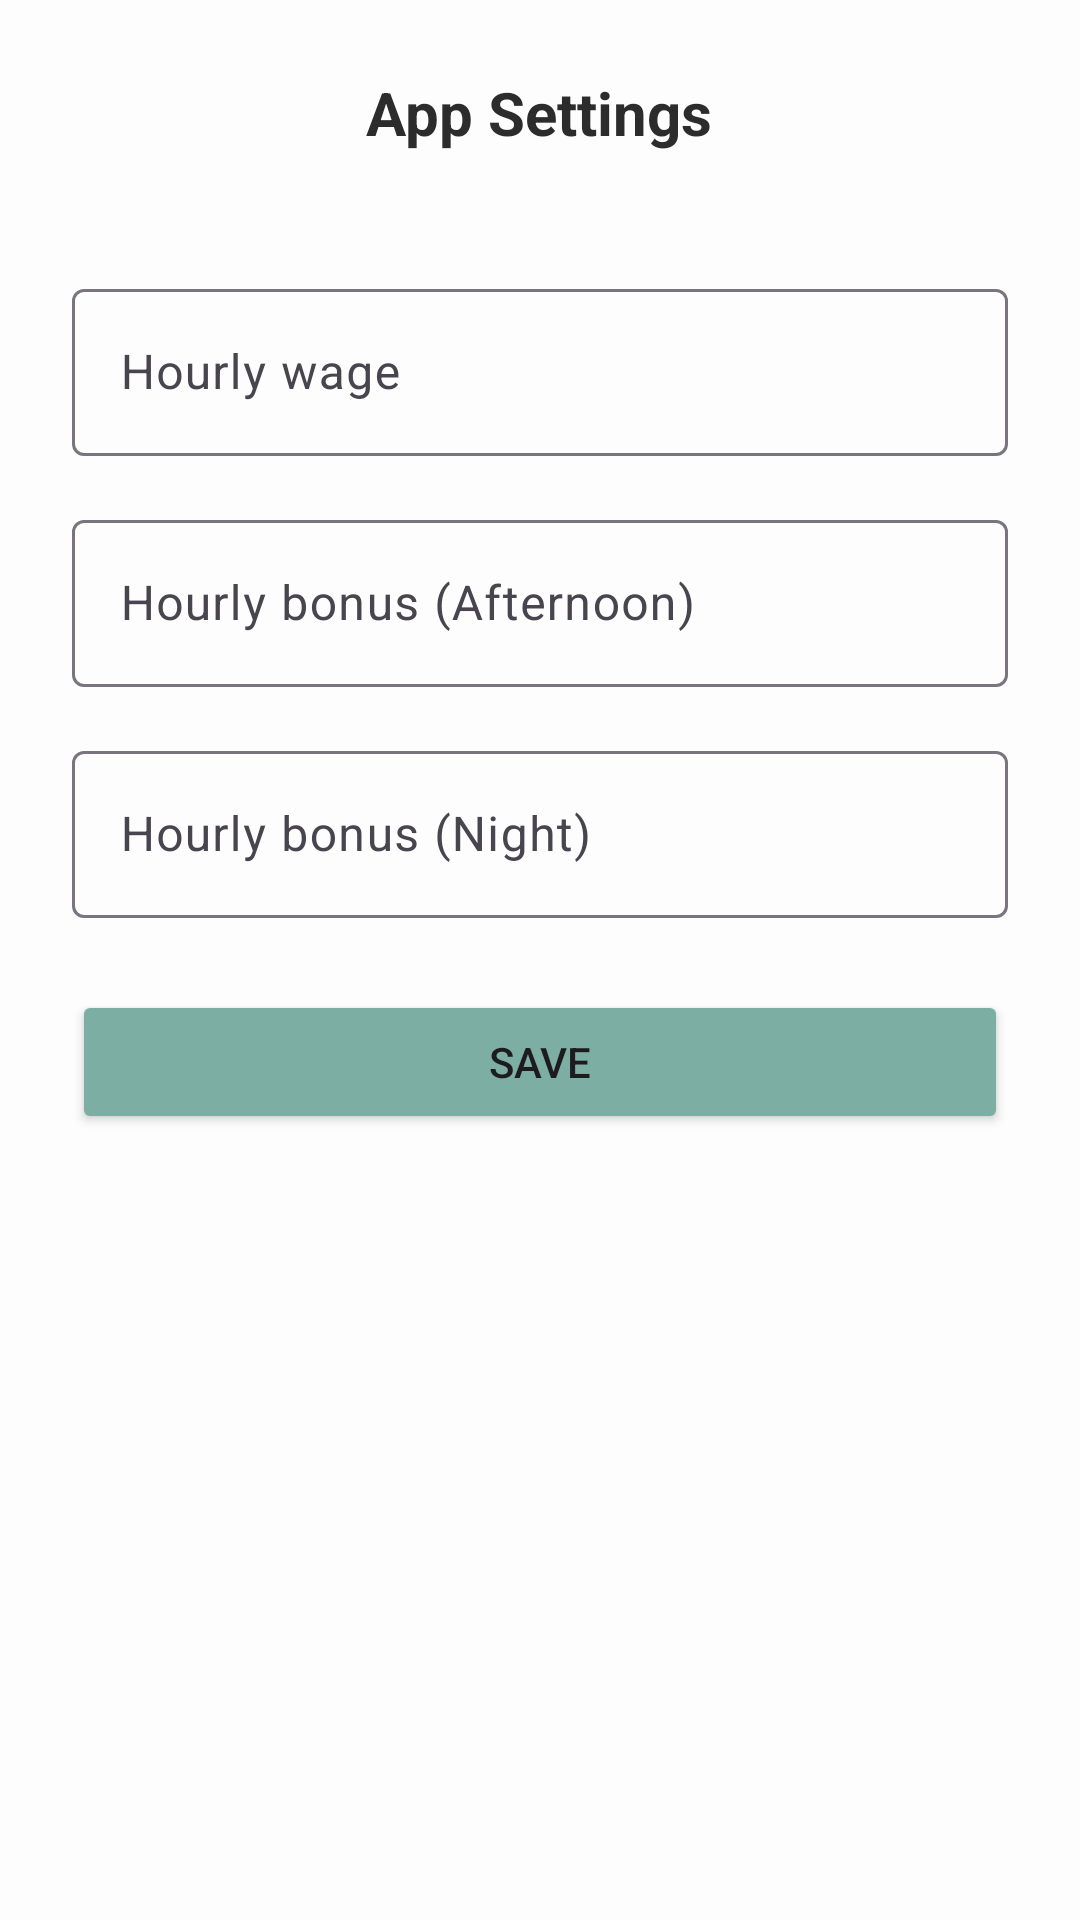

The Android layout XML behind this screen, and the referenced resources:
<!-- AndroidManifest.xml: application theme Theme.WorkCalendar -->
<!-- res/layout/fragment_setting.xml -->
<?xml version="1.0" encoding="utf-8"?>
<ScrollView xmlns:android="http://schemas.android.com/apk/res/android"
    android:layout_width="match_parent"
    android:layout_height="match_parent"
    android:background="@color/background"
    android:padding="24dp">

    <LinearLayout
        android:layout_width="match_parent"
        android:layout_height="wrap_content"
        android:orientation="vertical">
        <TextView
            android:layout_width="wrap_content"
            android:layout_height="wrap_content"
            android:text="@string/app_settings_title"
            android:textColor="@color/textPrimary"
            android:layout_gravity="center"
            android:textSize="20sp"
            android:textStyle="bold"
            android:layout_marginBottom="24dp" />

        <com.google.android.material.textfield.TextInputLayout
            android:id="@+id/layout_hourly_wage"
            android:layout_width="match_parent"
            android:layout_height="wrap_content"
            android:hint="@string/hourly_wage_hint"
            android:layout_marginTop="16dp">

            <com.google.android.material.textfield.TextInputEditText
                android:id="@+id/input_hourly_wage"
                android:layout_width="match_parent"
                android:layout_height="wrap_content"
                android:inputType="numberDecimal" />
        </com.google.android.material.textfield.TextInputLayout>

        <com.google.android.material.textfield.TextInputLayout
            android:id="@+id/layout_evening_bonus"
            android:layout_width="match_parent"
            android:layout_height="wrap_content"
            android:hint="@string/afternoon_bonus_hint"
            android:layout_marginTop="16dp">

            <com.google.android.material.textfield.TextInputEditText
                android:id="@+id/input_evening_bonus"
                android:layout_width="match_parent"
                android:layout_height="wrap_content"
                android:inputType="numberDecimal" />
        </com.google.android.material.textfield.TextInputLayout>

        <com.google.android.material.textfield.TextInputLayout
            android:id="@+id/layout_night_bonus"
            android:layout_width="match_parent"
            android:layout_height="wrap_content"
            android:hint="@string/night_bonus_hint"
            android:layout_marginTop="16dp">

            <com.google.android.material.textfield.TextInputEditText
                android:id="@+id/input_night_bonus"
                android:layout_width="match_parent"
                android:layout_height="wrap_content"
                android:inputType="numberDecimal" />
        </com.google.android.material.textfield.TextInputLayout>

        <Button
            android:id="@+id/btnSaveSettings"
            android:layout_width="match_parent"
            android:layout_height="wrap_content"
            android:backgroundTint="@color/colorPrimary"
            android:text="@string/save_button"
            android:layout_marginTop="24dp" />

    </LinearLayout>
</ScrollView>
<!-- resources referenced by this layout -->
<resources>
  <color name="background">#FDFDFD</color>
  <color name="colorPrimary">#7DAEA3</color>
  <color name="textPrimary">#2C2C2C</color>
  <string name="afternoon_bonus_hint">Hourly bonus (Afternoon)</string>
  <string name="app_settings_title">App Settings</string>
  <string name="hourly_wage_hint">Hourly wage</string>
  <string name="night_bonus_hint">Hourly bonus (Night)</string>
  <string name="save_button">Save</string>
  <style name="Theme.WorkCalendar" parent="Base.Theme.WorkCalendar" />
  <style name="Base.Theme.WorkCalendar" parent="Theme.Material3.Light.NoActionBar">
          
          
          <item name="android:statusBarColor">@color/colorPrimaryDark</item>
      </style>
  <color name="colorPrimaryDark">#5F8880</color>
</resources>
